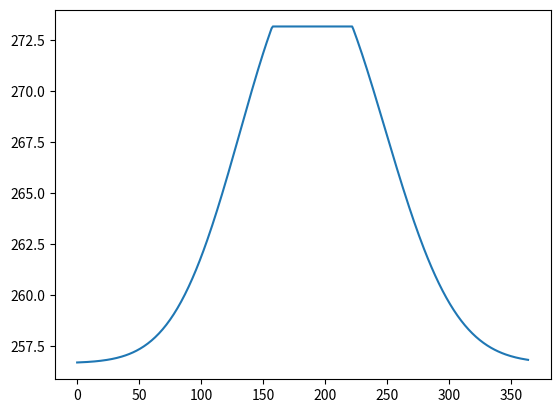

Reproduce this figure in Python.
# -*- coding: utf-8 -*-
"""
Created on Wed Mar 10 10:16:28 2021

[redacted]

This code calculates the surface temperature.
"""

import numpy as np
import matplotlib.pyplot as plt
import math

#Physical constants : 
Lfus= 3.35e5 #Latent  heat  of  fusion  for  water  [J/kg] 
rhoi = 917 #Sea ice density [kg/m3]
ki = 2.2 #Sea ice thermal conductivity [W/m/K]
ks = 0.31 #Snow thermal conductivity [W/m/K]
sec_per_day = 86400 #Seconds in one day [s/day]
epsilon = 0.99 #surface emissivity 
sigma = 5.67e-8 #Stefan-Boltzmann constant
Kelvin = 273.15 #Conversion from Celsius to Kelvin
alb = 0.8 #Surface albedo

#Boundary condition : 
T_bo = -1.8 + Kelvin #Bottom temperature[K]
h_i = 0.5 #Sea ice thickness [m]
days_number = 365 #number of days we're working with
days = np.arange(days_number) #Number of days we're working with
T_su = np.zeros(days_number) #Surface temperature[K]

    
def getQ_sol(day):
    return 314 *math.exp(-(day-164)**2/4608)
def getQ_nsol(day):
    return 118 * math.exp(-0.5 * (day - 206)**2 / (53**2)) + 179


for i in days:
    resolv = np.roots([-epsilon*sigma, 0, 0,-ki/h_i, ki*T_bo/h_i + getQ_sol(i+1)*(1-alb) + getQ_nsol(i+1)])
    sol = np.max(resolv)
    T_su[i] = np.minimum(sol,273.15)
 

plt.plot(days,T_su)